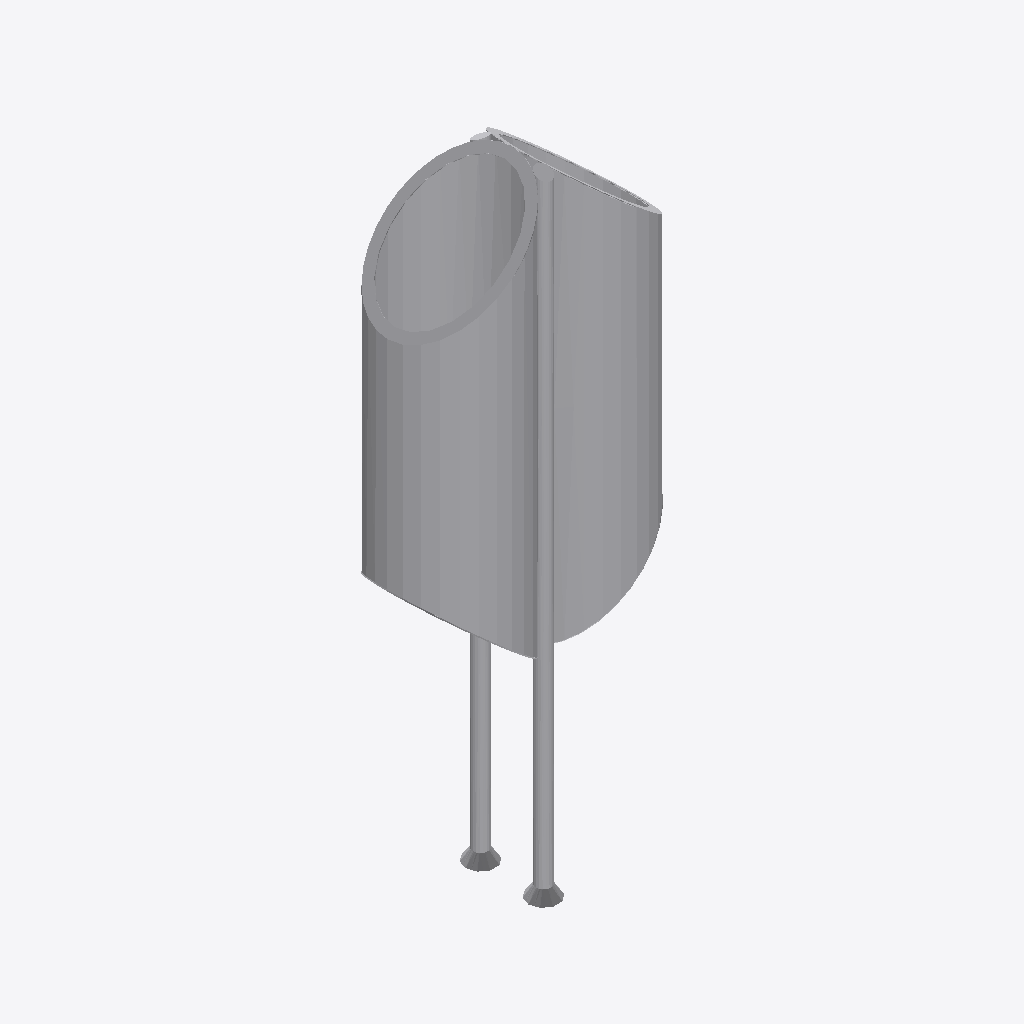
Isometric view of an IFC building model (IFC-SPF (STEP), schema IFC2X3, length unit metre), seen from the south-west, elements coloured by IFC class: 1 other element (light grey).
Extent 0.5 m × 0.2 m × 1.3 m (x, y, z). Storeys (1): Port De Barcelona at 0.00 m. Elements (1): 1 IfcFurnishingElement.

HEADER;
FILE_DESCRIPTION(('ViewDefinition [CoordinationView_V2.0]'),'2;1');
FILE_NAME('','',(''),(''),'','','');
FILE_SCHEMA(('IFC2X3'));
ENDSEC;
DATA;
#105=IFCPROJECT('34UKVHeH5CHvrwyycS_2aZ',$,'Port De Barcelona',$,$,'Port De Barcelona','Port De Barcelona',(#97),#92);
#130=IFCSITE('34UKVHeH5CHvrwyycS_2aX',$,'Default',$,$,#127,$,$,.ELEMENT.,(42,21,31,181945),(-71,-3,-24,-263305),0.0,$,$);
#115=IFCBUILDING('34UKVHeH5CHvrwyycS_2aY',$,'Port De Barcelona',$,$,#32,$,'Port De Barcelona',.ELEMENT.,$,$,$);
#124=IFCBUILDINGSTOREY('34UKVHeH5CHvrwyybZ1_NS',$,'Port De Barcelona',$,'Level:8mm Head',#122,$,'Port De Barcelona',.ELEMENT.,0.0);
#17189=IFCFURNISHINGELEMENT('3Fb4cx5rDBnRqg1RCvV98z',$,'APBCN-URB-MOB-Papelera_SemiCilindrica_Adosada:Tipo1:1068678',$,'APBCN-URB-MOB-Papelera_SemiCilindrica_Adosada:Tipo1',#17187,#17182,'1068678');
ENDSEC;
